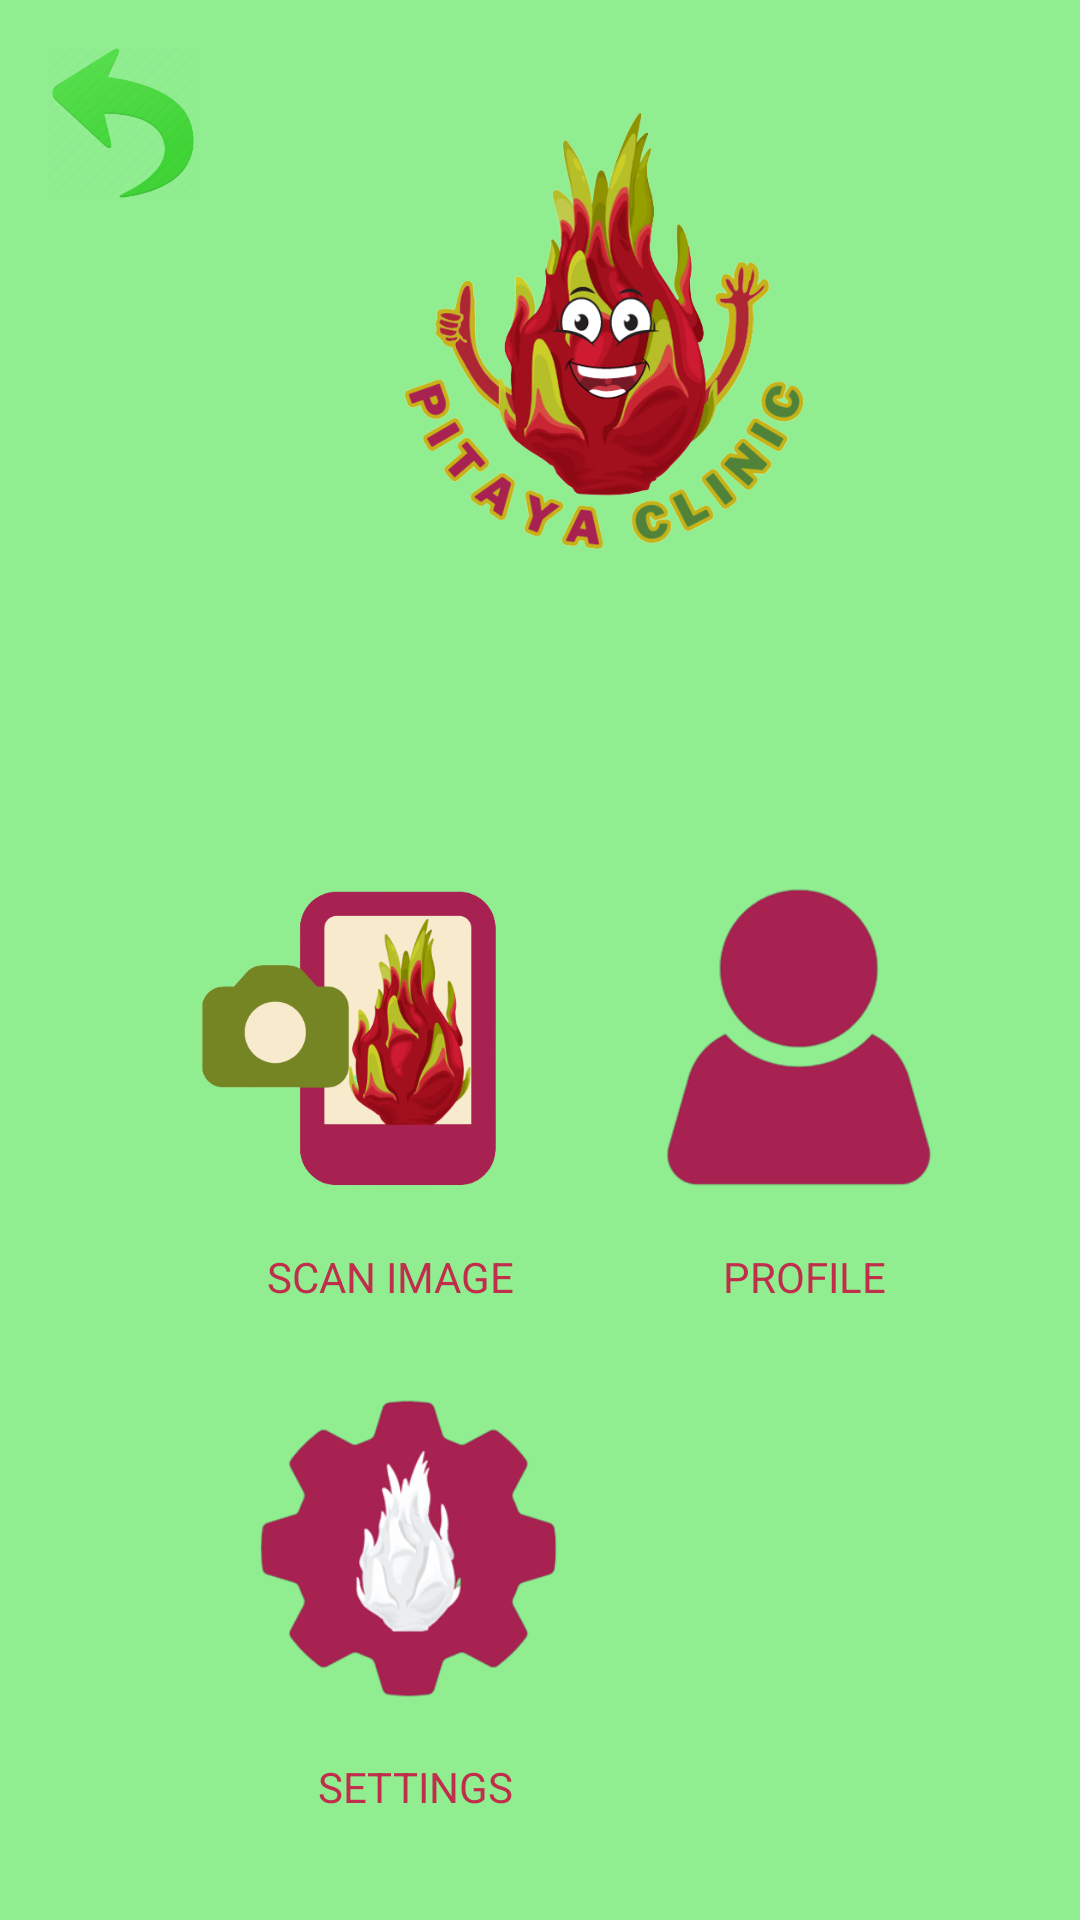

The Android layout XML behind this screen, and the referenced resources:
<!-- AndroidManifest.xml: application theme Theme.AppCompat -->
<!-- res/layout/activity_home_page.xml -->
<?xml version="1.0" encoding="utf-8"?>
<RelativeLayout xmlns:android="http://schemas.android.com/apk/res/android"
    xmlns:app="http://schemas.android.com/apk/res-auto"
    xmlns:tools="http://schemas.android.com/tools"
    android:layout_width="match_parent"
    android:layout_height="match_parent"
    android:background="@color/light_green"
    android:layout_gravity="fill"
    android:orientation="vertical"
    android:padding="16dp"
    tools:context=".ui.theme.HomePage">

    <ImageView
        android:id="@+id/btnreturn"
        android:layout_width="50dp"
        android:layout_height="50dp"
        android:scaleType="fitCenter"
        app:srcCompat="@drawable/returnicon" />

    <ImageView
        android:id="@+id/btnfileupload"
        android:layout_width="100dp"
        android:layout_height="100dp"
        android:scaleType="fitCenter"
        android:layout_marginLeft="50dp"
        android:layout_marginTop="280dp"
        app:srcCompat="@drawable/uploadimageicon" />

    <ImageView
        android:id="@+id/btnprofile"
        android:layout_width="100dp"
        android:layout_height="100dp"
        android:scaleType="fitCenter"
        android:layout_marginLeft="200dp"
        android:layout_marginTop="280dp"
        app:srcCompat="@drawable/profileicon" />

    <ImageView
        android:id="@+id/logo"
        android:layout_width="150dp"
        android:layout_height="150dp"
        android:scaleType="fitCenter"
        android:layout_marginLeft="110dp"
        android:layout_marginTop="20dp"
        app:srcCompat="@drawable/pitayaapplogo" />

    <ImageView
        android:id="@+id/btnsettings"
        android:layout_width="100dp"
        android:layout_height="100dp"
        android:scaleType="fitCenter"
        android:layout_marginLeft="70dp"
        android:layout_marginTop="450dp"
        app:srcCompat="@drawable/settingicon" />

    <TextView
        android:id="@+id/textView2"
        android:layout_width="wrap_content"
        android:layout_height="wrap_content"
        android:layout_marginLeft="73dp"
        android:layout_marginTop="400dp"
        android:text="SCAN IMAGE"
        android:textColor="@color/velvet" />

    <TextView
        android:id="@+id/textView3"
        android:layout_width="wrap_content"
        android:layout_height="wrap_content"
        android:text="PROFILE"
        android:layout_marginLeft="225dp"
        android:layout_marginTop="400dp"
        android:textColor="@color/velvet" />

    <TextView
        android:id="@+id/textView4"
        android:layout_width="wrap_content"
        android:layout_height="wrap_content"
        android:text="SETTINGS"
        android:layout_marginLeft="90dp"
        android:layout_marginTop="570dp"
        android:textColor="@color/velvet" />


</RelativeLayout>
<!-- resources referenced by this layout -->
<resources>
  <color name="light_green">#90EE90</color>
  <color name="velvet">#C02E4C</color>
  <!-- drawable pitayaapplogo: png bitmap (drawable, 160000 bytes) -->
  <!-- drawable profileicon: png bitmap (drawable, 9980 bytes) -->
  <!-- drawable returnicon: png bitmap (drawable, 14556 bytes) -->
  <!-- drawable settingicon: png bitmap (drawable, 25365 bytes) -->
  <!-- drawable uploadimageicon: png bitmap (drawable, 53852 bytes) -->
</resources>
